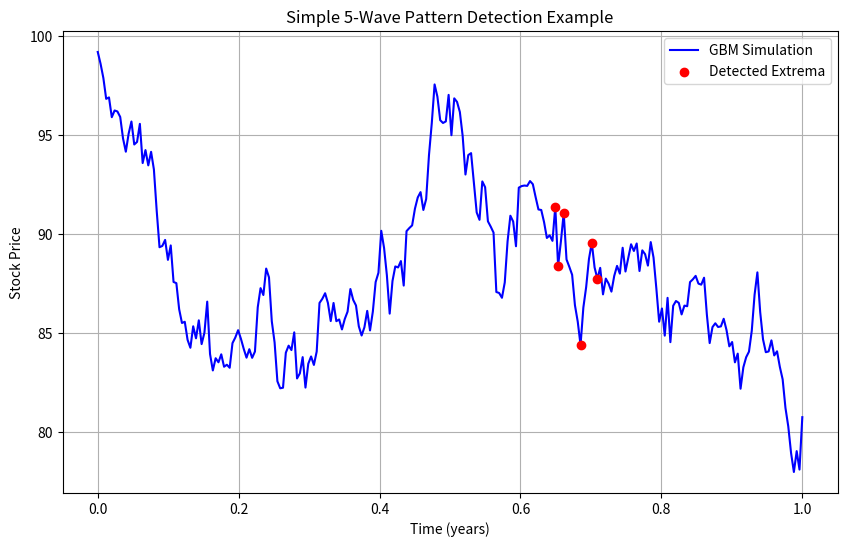

This chart was generated by the following Python code:
import numpy as np
import matplotlib.pyplot as plt
from scipy.signal import find_peaks

def simulate_gbm(S0, mu, sigma, T, N):
    """
    Stock price simulation using Geometric Brownian Motion (GBM)
    """
    dt = T / N
    time = np.linspace(0, T, N)
    # Generate Brownian motion
    dW = np.random.normal(0, np.sqrt(dt), N)
    W = np.cumsum(dW)
    # Calculate price using geometric Brownian motion
    S = S0 * np.exp((mu - 0.5 * sigma**2) * time + sigma * W)
    return time, S

def detect_elliott_5wave(S, threshold=0.02):
    """
    A heuristic to detect "5-wave pattern" (6 consecutive extrema showing Up-Down-Up-Down-Up,
    or Down-Up-Down-Up-Down).

    threshold: minimum relative change rate between adjacent extrema
    """
    # Detect local maxima and minima
    # Note: find_peaks without parameters will also detect noise-like peaks
    peaks, _ = find_peaks(S)
    troughs, _ = find_peaks(-S)

    # Combine and sort all extrema indices chronologically
    extrema = np.sort(np.concatenate([peaks, troughs]))
    if len(extrema) < 6:
        return False, None  # Cannot form 5 waves with less than 6 points

    # Check 6 extrema (5 intervals) consecutively
    # Example: For values [e0, e1, e2, e3, e4, e5],
    # Wave 1: e0 -> e1, Wave 2: e1 -> e2, Wave 3: e2 -> e3, Wave 4: e3 -> e4, Wave 5: e4 -> e5
    # Check if they alternate up/down and exceed threshold amplitude
    for i in range(len(extrema) - 5):
        seg_idx = extrema[i:i+6]
        seg_val = S[seg_idx]

        # First, determine if seg_val[0] -> seg_val[1] is rising or falling
        # Then check alternating pattern (Up->Down->Up->Down->Up or Down->Up->Down->Up->Down)
        upward_start = (seg_val[1] > seg_val[0])  # True for Up start, False for Down start

        # Check Up/Down pattern for 5 intervals
        pattern_ok = True
        for w in range(5):
            if upward_start:
                # For even w: rising, for odd w: falling
                if w % 2 == 0:
                    # Check rise
                    if not (seg_val[w+1] > seg_val[w]):
                        pattern_ok = False
                        break
                else:
                    # Check fall
                    if not (seg_val[w+1] < seg_val[w]):
                        pattern_ok = False
                        break
            else:
                # For even w: falling, for odd w: rising
                if w % 2 == 0:
                    # Check fall
                    if not (seg_val[w+1] < seg_val[w]):
                        pattern_ok = False
                        break
                else:
                    # Check rise
                    if not (seg_val[w+1] > seg_val[w]):
                        pattern_ok = False
                        break

        if not pattern_ok:
            continue  # Move to next interval

        # Amplitude check: verify if each wave's change rate exceeds threshold
        # Example: Wave 1 change rate = |(seg_val[1] - seg_val[0]) / seg_val[0]|
        wave_moves = []
        for w in range(5):
            # Add +1e-8 to handle potential zero denominator
            base = seg_val[w] if seg_val[w] != 0 else 1e-8
            wave_moves.append( abs(seg_val[w+1] - seg_val[w]) / abs(base) )

        # Check if all wave movements exceed threshold
        if all(move > threshold for move in wave_moves):
            # Consider pattern found
            return True, seg_idx

    # Pattern not found if we reach here
    return False, None

# --- Simulation and Detection Parameters ---
S0 = 100.0       # Initial stock price
mu = 0.05        # Mean growth rate
sigma = 0.2      # Volatility
T = 1.0          # Simulation period (years)
N = 252          # Number of steps (assuming 252 trading days per year)

# Maximum number of simulation attempts
max_attempts = 5000

np.random.seed(42)  # Set random seed for reproducibility

found = False
attempt = 0

while not found and attempt < max_attempts:
    attempt += 1
    t, S = simulate_gbm(S0, mu, sigma, T, N)

    found, pattern_indices = detect_elliott_5wave(S, threshold=0.02)
    if found:
        print(f"[Attempt {attempt}] Simple 5-wave pattern detected.")
        # Visualize detection results
        plt.figure(figsize=(10, 6))
        plt.plot(t, S, label="GBM Simulation", color="blue")
        plt.scatter(t[pattern_indices], S[pattern_indices], color="red", zorder=5, label="Detected Extrema")
        plt.title("Simple 5-Wave Pattern Detection Example")
        plt.xlabel("Time (years)")
        plt.ylabel("Stock Price")
        plt.legend()
        plt.grid(True)
        plt.show()
        break

if not found:
    print(f"No pattern detected after {max_attempts} attempts.")
